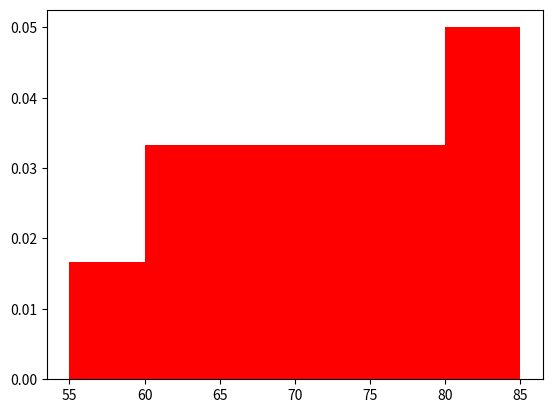

The matplotlib source for this figure:
# Density Histogram
import matplotlib.pyplot as plt

scores = [55,60,62,65,68,70,72,75,78,80,82,85]

plt.hist(
    scores,
    bins=6,
    density=True,
    color="red"
)

plt.show()
